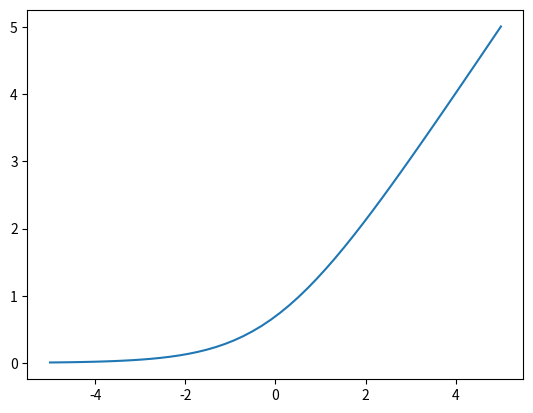

The script that saved this image:
import numpy as np
import matplotlib.pyplot as plt
plt.plot(np.linspace(-5, 5), np.log(1 + np.exp(np.linspace(-5, 5))))
plt.show()